Run: headless pygame with SDL's dummy video driver; simulated clock (each Clock.tick advances the game by its frame time, no real sleeping); random seed 0; keys injected as events and as key.get_pressed() state; no mouse input.
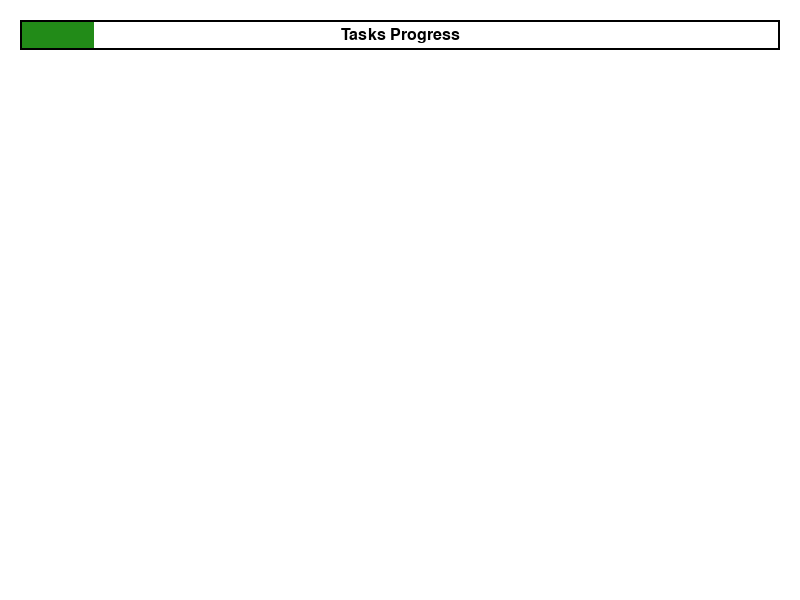
Frame 1 of 4 · flips 1–60 · no input
Frame 2 of 4 · flips 61–180 · tapped SPACE, RETURN · held RIGHT (→), D · screen unchanged from frame 1, image omitted
Frame 3 of 4 · flips 181–300 · held DOWN (↓), S · screen unchanged from frame 2, image omitted
Frame 4 of 4 · flips 301–420 · held LEFT (←), A, UP (↑), W · screen unchanged from frame 3, image omitted

The pygame program that drew these frames:

import pygame
import math

# Initialize Pygame
pygame.init()

# Set up the window
window_width, window_height = 800, 600
window = pygame.display.set_mode((window_width, window_height))
pygame.display.set_caption("Progress Bar Example")

# Define colors
BLACK = (0, 0, 0)
WHITE = (255, 255, 255)
GREEN = (0, 255, 0)
BLUE = (0, 0, 255)

# Define progress bar dimensions
progress_bar_width = window_width - 40
progress_bar_height = 30
progress_bar_x = 20
progress_bar_y = 20

# Define the maximum value for the progress bar
TasksMax = 100

# Set the initial value for the progress bar
TasksDone = 10

font = pygame.font.Font(None, 24)

# Run the game loop
running = True
while running:
    for event in pygame.event.get():
        if event.type == pygame.QUIT:
            running = False

    # Clear the window
    window.fill(WHITE)

    # Calculate the width of the progress bar based on the current progress
    progress_width = (TasksDone / TasksMax) * progress_bar_width

    pygame.draw.rect(window, BLACK, (progress_bar_x, progress_bar_y, progress_bar_width, progress_bar_height), 2)

    center_x = progress_bar_x + progress_bar_width / 2
    center_y = progress_bar_y + progress_bar_height / 2

    text_surface = font.render(f"Tasks Progress", True, BLACK)

    # Get the rectangle of the text surface
    text_rect = text_surface.get_rect()

    # Calculate the position to center the text on the progress bar
    text_rect.center = (math.ceil(center_x), math.ceil(center_y))

    # Draw the text on the window
    window.blit(text_surface, text_rect)

    pygame.draw.rect(window, (34, 139, 24), (progress_bar_x+2, progress_bar_y+2, progress_width-4, progress_bar_height-4))

    pygame.display.flip()

pygame.quit()
